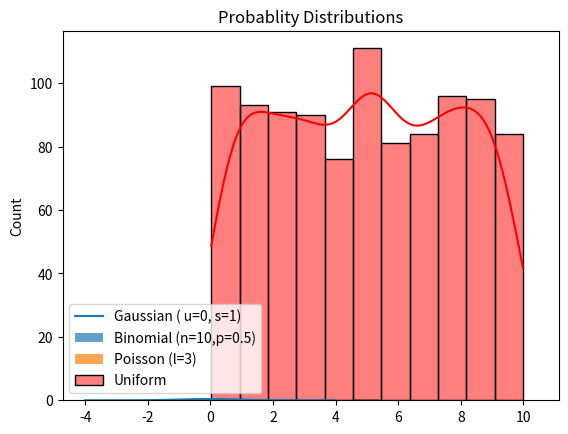

Write the Python code that produced this figure.
import numpy as np
import matplotlib.pyplot as plt
from scipy.stats import norm,binom,poisson,uniform
import seaborn as sns

#Gaussian Distribution
x = np.linspace(-4,4,100)
plt.plot(x,norm.pdf(x,loc=0,scale =1),label ="Gaussian ( u=0, s=1)")

#Binomial Distribution
n,p = 10,0.5
x = np.arange(0, n+1)
plt.bar(x, binom.pmf(x, n, p), alpha=0.7, label="Binomial (n=10,p=0.5)")

#Poisson Distribıtion
lam = 3
x = np.arange(0,10)
plt.bar(x, poisson.pmf(x, lam),alpha =0.7,label="Poisson (l=3)")

#Uniform Distribution
x = np.random.uniform(low=0,high=10,size=1000)
sns.histplot(x,kde =True,label="Uniform",color="red")

plt.title("Probablity Distributions")
plt.legend()
plt.show()
